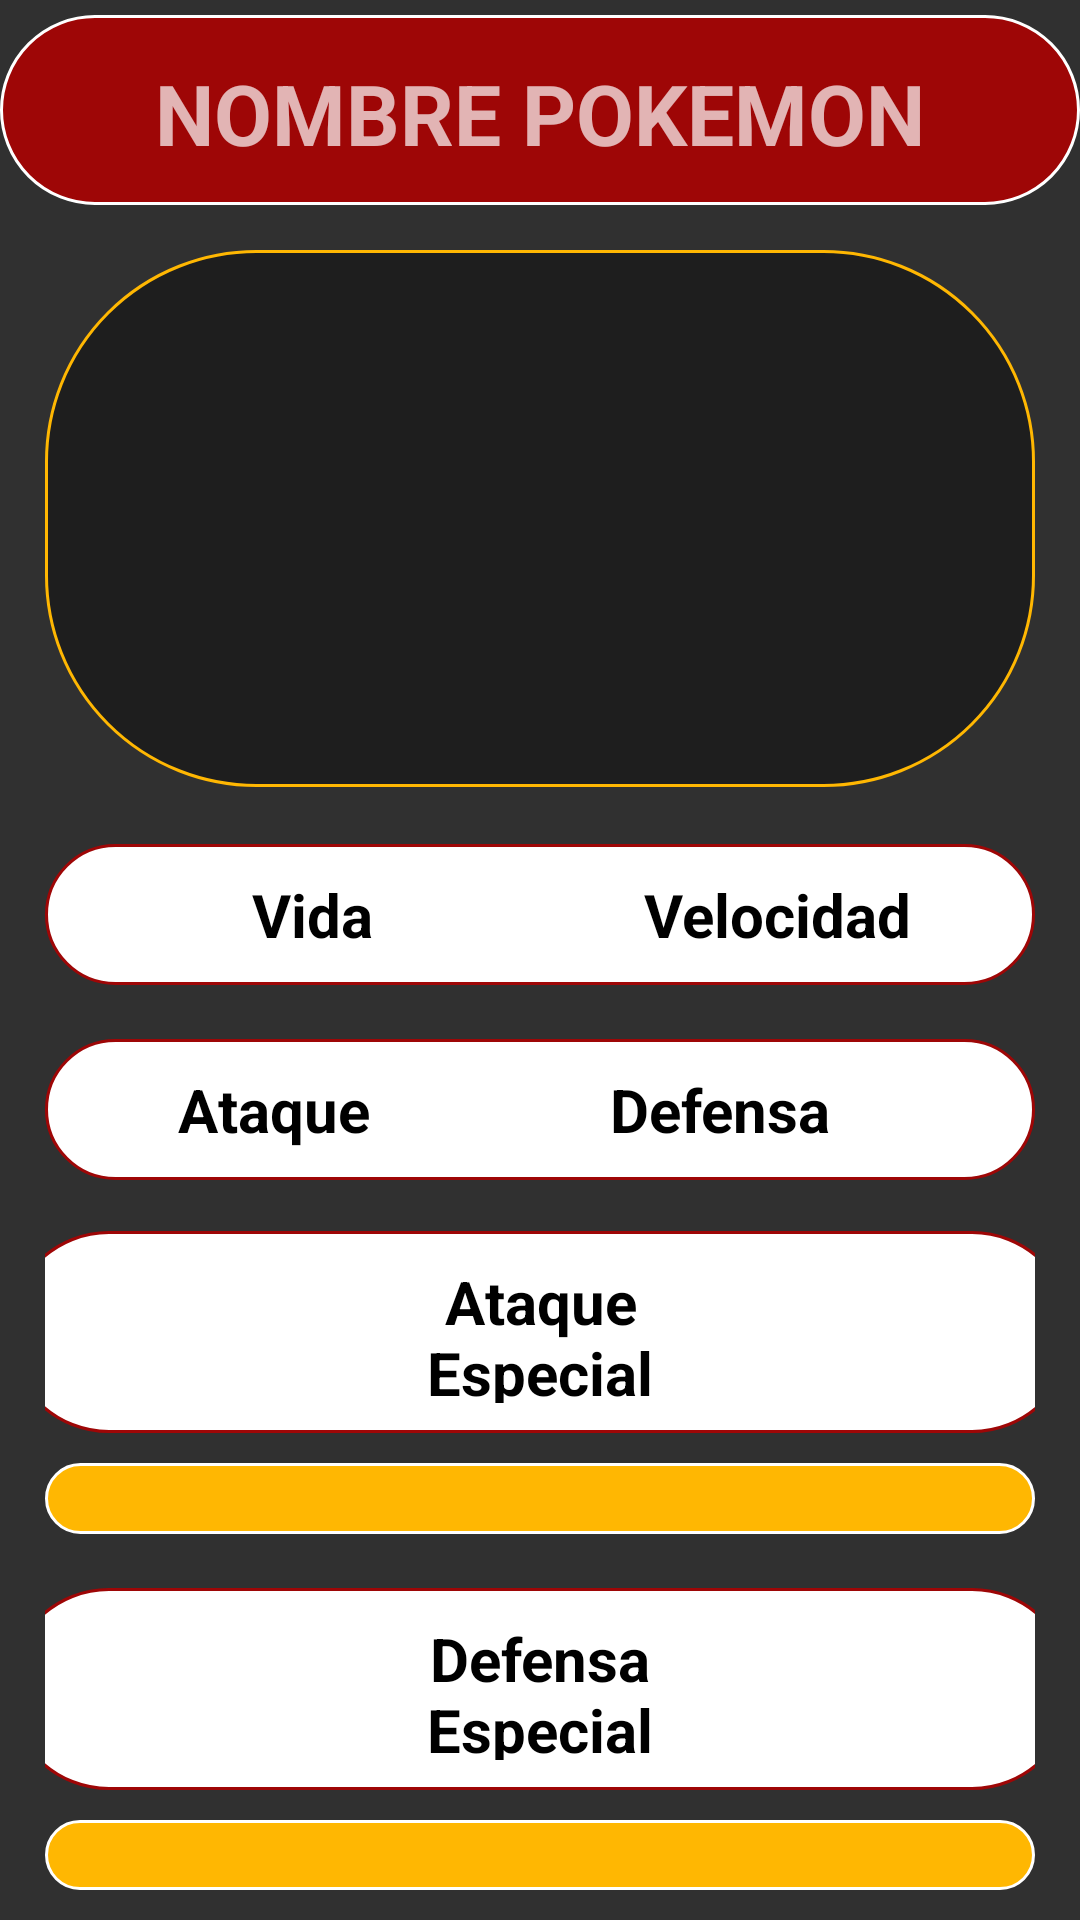

This screen was rendered from an Android layout file. Write that file and the resources it references.
<!-- AndroidManifest.xml: application theme Theme.Pokedex -->
<!-- res/layout/activity_stats_pokemon.xml -->
<?xml version="1.0" encoding="utf-8"?>
<LinearLayout xmlns:android="http://schemas.android.com/apk/res/android"
    xmlns:app="http://schemas.android.com/apk/res-auto"
    xmlns:tools="http://schemas.android.com/tools"
    android:layout_width="match_parent"
    android:layout_height="match_parent"
    android:orientation="vertical"
    tools:context=".StatsPokemon">

    <LinearLayout
        android:layout_width="match_parent"
        android:layout_height="wrap_content"
        android:orientation="vertical"
        android:layout_marginTop="5dp"
        android:background="@drawable/border_layout_titulos">

        <Space
            android:layout_width="match_parent"
            android:layout_height="14dp" />

        <TextView
            android:id="@+id/txtNombrePokemon"
            android:layout_width="match_parent"
            android:layout_height="wrap_content"
            android:gravity="center"
            android:text="@string/nombre_pokemon"
            android:textStyle="bold"
            android:textSize="28dp" />

        <Space
            android:layout_width="match_parent"
            android:layout_height="12dp" />
    </LinearLayout>

    <LinearLayout
        android:layout_width="match_parent"
        android:layout_height="179dp"
        android:layout_marginLeft="15dp"
        android:layout_marginTop="15dp"
        android:layout_marginRight="15dp"
        android:background="@drawable/border_layout_images"
        android:orientation="horizontal">


        <ImageView
            android:id="@+id/imgPokemon3D"
            android:layout_width="match_parent"
            android:layout_height="match_parent"
            android:layout_gravity="center"
            android:layout_weight="1"
            android:paddingBottom="10dp" />

        <ImageView
            android:id="@+id/imgPokemonHembra3D"
            android:layout_width="match_parent"
            android:layout_height="match_parent"
            android:layout_gravity="center"
            android:layout_weight="1"
            android:paddingBottom="10dp" />
    </LinearLayout>

    <Space
        android:layout_width="match_parent"
        android:layout_height="19dp" />

    <LinearLayout
        android:layout_width="match_parent"
        android:layout_height="wrap_content"
        android:orientation="vertical"
        android:layout_marginRight="15dp"
        android:layout_marginLeft="15dp">

        <LinearLayout
            android:layout_width="match_parent"
            android:layout_height="wrap_content"
            android:background="@drawable/border_layout"
            android:orientation="horizontal">

            <TextView
                android:layout_width="107dp"
                android:layout_height="wrap_content"
                android:layout_marginLeft="15dp"
                android:layout_weight="1"
                android:drawableLeft="@drawable/estrella"
                android:gravity="center"
                android:text="@string/vida"
                android:textSize="20dp"
                android:textStyle="bold"
                android:textColor="@color/black"
                />

            <TextView
                android:id="@+id/txtVida"
                android:layout_width="wrap_content"
                android:layout_height="match_parent"
                android:layout_weight="1"
                android:gravity="center_vertical"
                android:textSize="20dp"
                android:textColor="@color/black"/>

            <TextView
                android:layout_width="wrap_content"
                android:layout_height="wrap_content"
                android:layout_marginLeft="15dp"
                android:layout_weight="1"
                android:drawableLeft="@drawable/estrella"
                android:gravity="center"
                android:text="@string/velocidad"
                android:textSize="20dp"
                android:textStyle="bold"
                android:textColor="@color/black"/>

            <TextView
                android:id="@+id/txtVelocidad"
                android:layout_width="wrap_content"
                android:layout_height="match_parent"
                android:layout_weight="1"
                android:gravity="center_vertical"
                android:textSize="20dp"
                android:textColor="@color/black"/>

        </LinearLayout>

        <Space
            android:layout_width="match_parent"
            android:layout_height="18dp" />

        <LinearLayout
            android:layout_width="match_parent"
            android:layout_height="wrap_content"
            android:orientation="horizontal"
            android:background="@drawable/border_layout">

            <TextView
                android:layout_width="wrap_content"
                android:layout_height="wrap_content"
                android:layout_weight="1"
                android:gravity="center"
                android:text="@string/ataque"
                android:textSize="20dp"
                android:textStyle="bold"
                android:drawableLeft="@drawable/estrella"
                android:layout_marginLeft="15dp"
                android:textColor="@color/black"
                />

            <TextView
                android:id="@+id/txtAltura"
                android:layout_width="wrap_content"
                android:layout_height="match_parent"
                android:layout_weight="1"
                android:gravity="center_vertical"
                android:textColor="@color/black"
                android:textSize="20dp" />

            <TextView
                android:layout_width="wrap_content"
                android:layout_height="match_parent"
                android:layout_marginLeft="3dp"
                android:layout_weight="1"
                android:textStyle="bold"
                android:drawableLeft="@drawable/estrella"
                android:gravity="center"
                android:text="@string/defensa"
                android:textColor="@color/black"
                android:textSize="20dp" />

            <TextView
                android:id="@+id/txtPeso"
                android:layout_width="wrap_content"
                android:layout_height="match_parent"
                android:layout_weight="1"
                android:gravity="center_vertical"
                android:textSize="20dp"
                android:textColor="@color/black"/>

        </LinearLayout>

        <Space
            android:layout_width="match_parent"
            android:layout_height="17dp" />

        <LinearLayout
            android:layout_width="match_parent"
            android:layout_height="wrap_content"
            android:orientation="vertical"
            android:layout_marginBottom="5dp">

            <LinearLayout
                android:layout_width="355dp"
                android:layout_height="wrap_content"
                android:layout_weight="1"
                android:layout_gravity="center"
                android:background="@drawable/border_layout"
                android:orientation="horizontal">

                <TextView
                    android:layout_width="match_parent"
                    android:layout_height="match_parent"
                    android:layout_weight="1"
                    android:drawableRight="@drawable/pokebolas" />

                <TextView
                    android:layout_width="match_parent"
                    android:layout_height="wrap_content"
                    android:layout_gravity="center"
                    android:layout_weight="1"
                    android:gravity="center"
                    android:text="@string/ataque_especial"
                    android:textStyle="bold"
                    android:textColor="@color/black"
                    android:textSize="20dp" />

                <TextView
                    android:layout_width="match_parent"
                    android:layout_height="match_parent"
                    android:layout_weight="1"
                    android:drawableLeft="@drawable/pokebolas" />

            </LinearLayout>

            <TextView
                android:id="@+id/txtAtaqueEspecial"
                android:layout_width="330dp"
                android:layout_height="wrap_content"
                android:layout_gravity="center"
                android:layout_marginTop="10dp"
                android:layout_weight="1"
                android:background="@drawable/border_layout_especial"
                android:gravity="center"
                android:textColor="@color/black"
                android:textSize="20dp"
                android:layout_marginBottom="5dp"/>

            <Space
                android:layout_width="match_parent"
                android:layout_height="13dp" />

            <LinearLayout
                android:layout_width="355dp"
                android:layout_height="match_parent"
                android:layout_weight="1"
                android:layout_gravity="center"
                android:orientation="horizontal"
                android:background="@drawable/border_layout">


                <TextView
                    android:layout_width="match_parent"
                    android:layout_height="match_parent"
                    android:layout_weight="1"
                    android:drawableRight="@drawable/pokebolas" />

                <TextView
                    android:layout_width="match_parent"
                    android:layout_height="wrap_content"
                    android:layout_gravity="center"
                    android:layout_weight="1"
                    android:gravity="center"
                    android:text="@string/defensa_especial"
                    android:textColor="@color/black"
                    android:textStyle="bold"
                    android:textSize="20dp"/>

                <TextView
                    android:layout_width="match_parent"
                    android:layout_height="match_parent"
                    android:layout_weight="1"
                    android:drawableLeft="@drawable/pokebolas" />

            </LinearLayout>

            <TextView
                android:id="@+id/txtDefensaEspecial"
                android:layout_width="330dp"
                android:layout_height="wrap_content"
                android:layout_gravity="center"
                android:layout_marginTop="10dp"
                android:layout_weight="1"
                android:background="@drawable/border_layout_especial"
                android:gravity="center"
                android:textColor="@color/black"
                android:textSize="20dp"
                android:layout_marginBottom="5dp"/>


        </LinearLayout>

    </LinearLayout>

    <Button
        android:id="@+id/btnVolver"
        android:layout_width="133dp"
        android:layout_height="wrap_content"
        android:layout_gravity="right"
        android:layout_marginTop="5dp"
        android:layout_marginRight="15dp"
        android:background="@drawable/border_layout"
        android:drawableLeft="@drawable/volver32"
        android:text="@string/volver"
        android:textColor="@color/black" />

</LinearLayout>
<!-- resources referenced by this layout -->
<resources>
  <color name="black">#FF000000</color>
  <!-- drawable border_layout (drawable) -->
  <?xml version="1.0" encoding="UTF-8"?>
  <shape xmlns:android="http://schemas.android.com/apk/res/android" android:shape="rectangle">
      <corners android:radius="70dp"/>
      <padding android:left="10dp" android:right="10dp" android:top="10dp" android:bottom="10dp"/>
      <stroke android:width="1dp" android:color="@color/red"/>
      <solid android:color="@color/white"/>
  </shape>
  <!-- drawable border_layout_especial (drawable) -->
  <?xml version="1.0" encoding="UTF-8"?>
  <shape xmlns:android="http://schemas.android.com/apk/res/android" android:shape="rectangle">
      <corners android:radius="50dp"/>
      <stroke android:width="1dp" android:color="#FFFFFF"/>
      <solid android:color="@color/gold"/>
  </shape>
  <!-- drawable border_layout_images (drawable) -->
  <?xml version="1.0" encoding="UTF-8"?>
  <shape xmlns:android="http://schemas.android.com/apk/res/android" android:shape="rectangle">
      <corners android:radius="70dp"/>
      <padding android:left="10dp" android:right="10dp" android:top="10dp" android:bottom="10dp"/>
      <stroke android:width="1dp" android:color="@color/gold"/>
      <solid android:color="@color/lightgreyBackgroundCard"/>
  </shape>
  <!-- drawable border_layout_titulos (drawable) -->
  <?xml version="1.0" encoding="UTF-8"?>
  <shape xmlns:android="http://schemas.android.com/apk/res/android" android:shape="rectangle">
      <corners android:radius="70dp"/>
      <stroke android:width="1dp" android:color="#FFFFFF"/>
      <solid android:color="@color/red"/>
  </shape>
  <string name="ataque">Ataque</string>
  <string name="ataque_especial">Ataque Especial</string>
  <string name="defensa">Defensa</string>
  <string name="defensa_especial">Defensa Especial</string>
  <string name="nombre_pokemon">NOMBRE POKEMON</string>
  <string name="velocidad">Velocidad</string>
  <string name="vida">Vida</string>
  <string name="volver">Volver</string>
  <style name="Theme.Pokedex" parent="Theme.AppCompat">
          
          <item name="colorPrimary">@color/purple_500</item>
          <item name="colorPrimaryVariant">@color/purple_700</item>
          <item name="colorOnPrimary">@color/white</item>
          
          <item name="colorSecondary">@color/teal_200</item>
          <item name="colorSecondaryVariant">@color/teal_700</item>
          <item name="colorOnSecondary">@color/black</item>
          
          <item name="android:statusBarColor" tools:targetApi="l">?attr/colorPrimaryVariant</item>
          
      </style>
  <color name="red">#9E0606</color>
  <color name="white">#FFFFFFFF</color>
  <color name="gold">#FFB702</color>
  <color name="lightgreyBackgroundCard">#1E1E1E</color>
  <color name="purple_500">#FF6200EE</color>
  <color name="purple_700">#FF3700B3</color>
  <color name="teal_200">#FF03DAC5</color>
  <color name="teal_700">#FF018786</color>
</resources>
